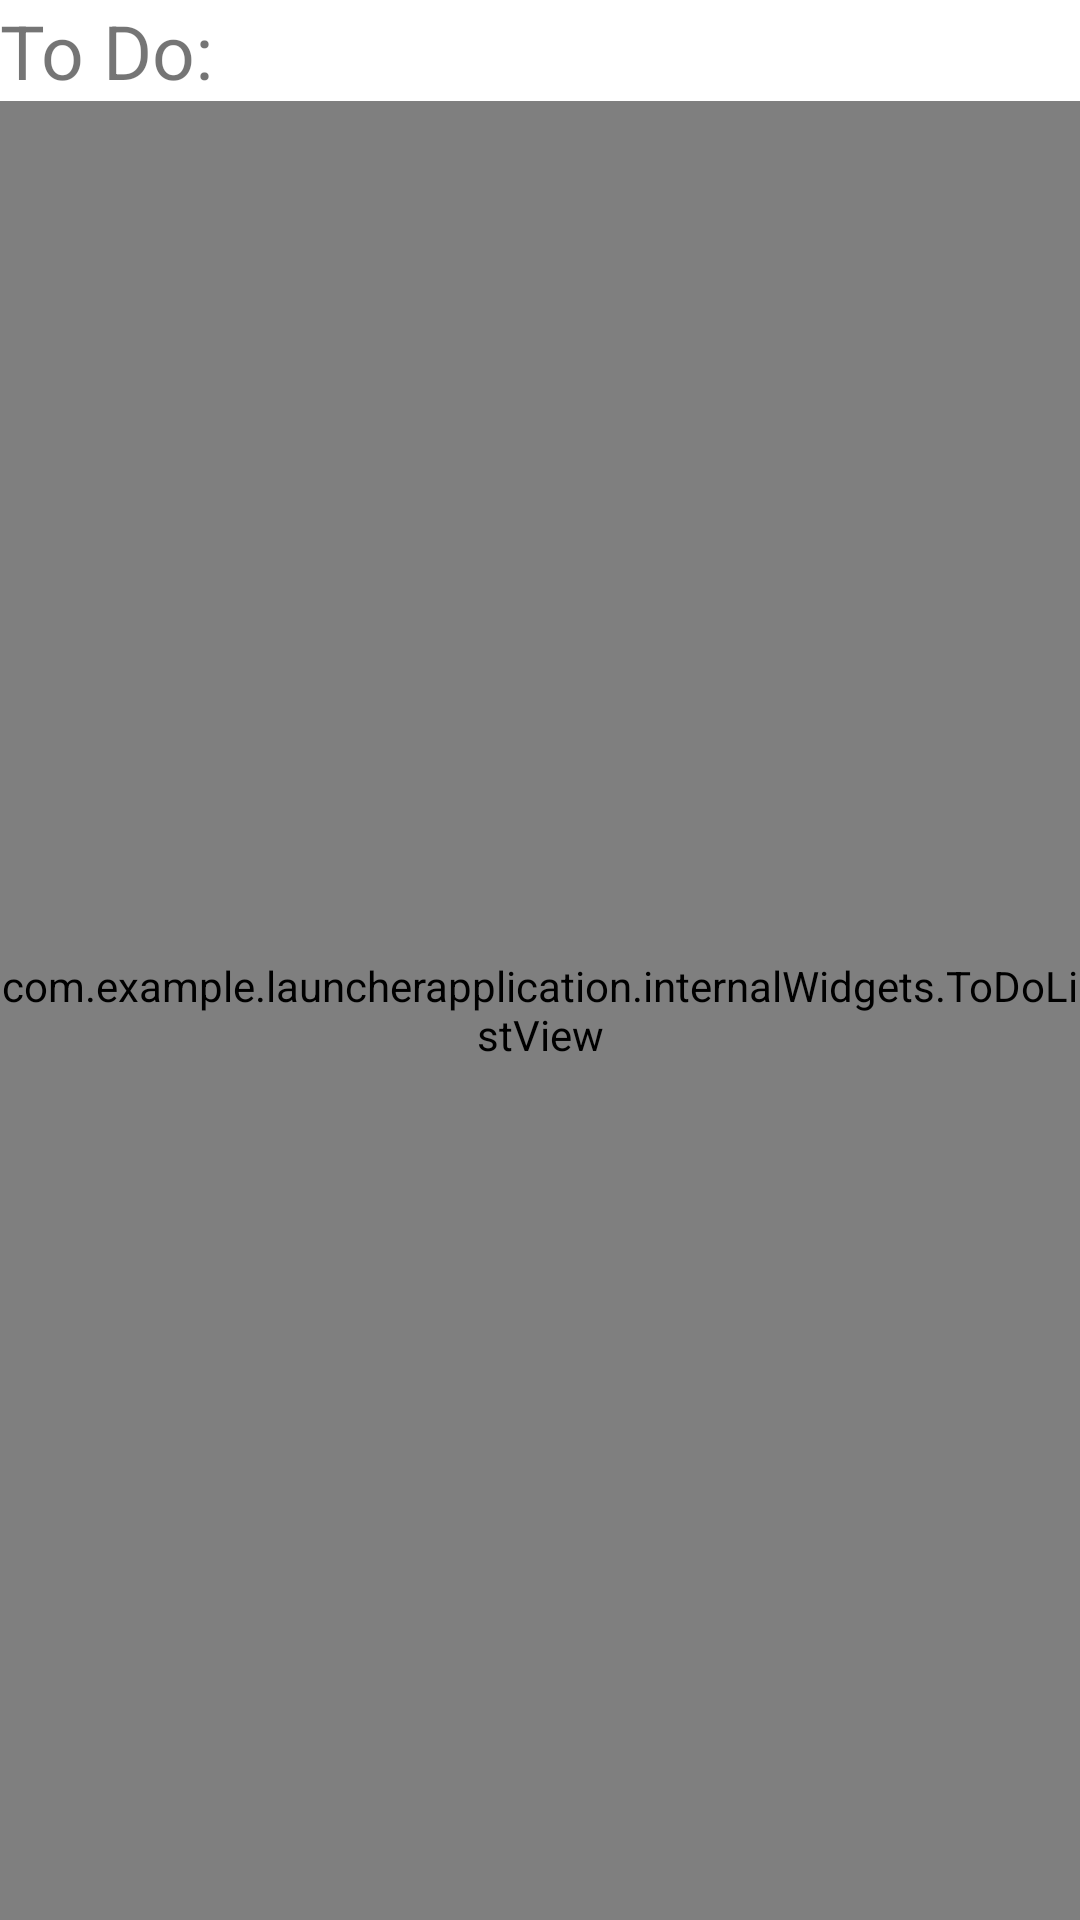

Produce the Android XML layout that renders to this screen, including the resource entries it uses.
<!-- AndroidManifest.xml: application theme Theme.LauncherApplication -->
<!-- res/layout/fragment_to_do_internal_widget.xml -->
<LinearLayout
    xmlns:android="http://schemas.android.com/apk/res/android"
    xmlns:app="http://schemas.android.com/apk/res-auto"
    xmlns:tools="http://schemas.android.com/tools"
    android:layout_width="match_parent"
    android:layout_height="wrap_content"
    tools:context=".internalWidgets.ToDoInternalWidget"
    android:orientation="vertical">
    <TextView
        android:layout_width="wrap_content"
        android:layout_height="wrap_content"
        android:text="To Do:"
        android:textSize="25sp"
        android:id="@+id/toDoText"/>

    <com.example.launcherapplication.internalWidgets.ToDoListView
        android:id="@+id/listView1"
        android:layout_width="match_parent"
        android:layout_height="match_parent"/>

    <LinearLayout
        android:layout_width="match_parent"
        android:layout_height="wrap_content"
        android:orientation="horizontal">
        <EditText
            android:id="@+id/editText1"
            android:layout_width="wrap_content"
            android:layout_height="wrap_content"
            android:ems="10"
            android:importantForAutofill="no" />
        <TextView
            android:id="@+id/button1"
            android:textSize="40sp"
            android:layout_width="wrap_content"
            android:layout_height="wrap_content"
            android:layout_marginStart="10sp"
            android:text="@string/addToDo"/>

    </LinearLayout>
</LinearLayout>
<!-- resources referenced by this layout -->
<resources>
  <string name="addToDo">+</string>
  <style name="Theme.LauncherApplication" parent="Theme.MaterialComponents.DayNight.DarkActionBar">
          
          <item name="colorPrimary">@color/purple_500</item>
          <item name="colorPrimaryVariant">@color/purple_700</item>
          <item name="colorOnPrimary">@color/white</item>
          
          <item name="colorSecondary">@color/teal_200</item>
          <item name="colorSecondaryVariant">@color/teal_700</item>
          <item name="colorOnSecondary">@color/black</item>
          
          <item name="android:statusBarColor" tools:targetApi="l">?attr/colorPrimaryVariant</item>
          
          <item name="android:windowShowWallpaper">true</item>
          <item name="android:windowBackground">@android:color/transparent</item>
      </style>
  <!-- not gathered from this repository: default colours our renderer supplied (Android Studio template values) -->
  <color name="purple_500">#FF6200EE</color>
  <color name="purple_700">#FF3700B3</color>
  <color name="teal_200">#FF03DAC5</color>
  <color name="teal_700">#FF018786</color>
  <color name="black">#FF000000</color>
  <color name="white">#FFFFFFFF</color>
</resources>
